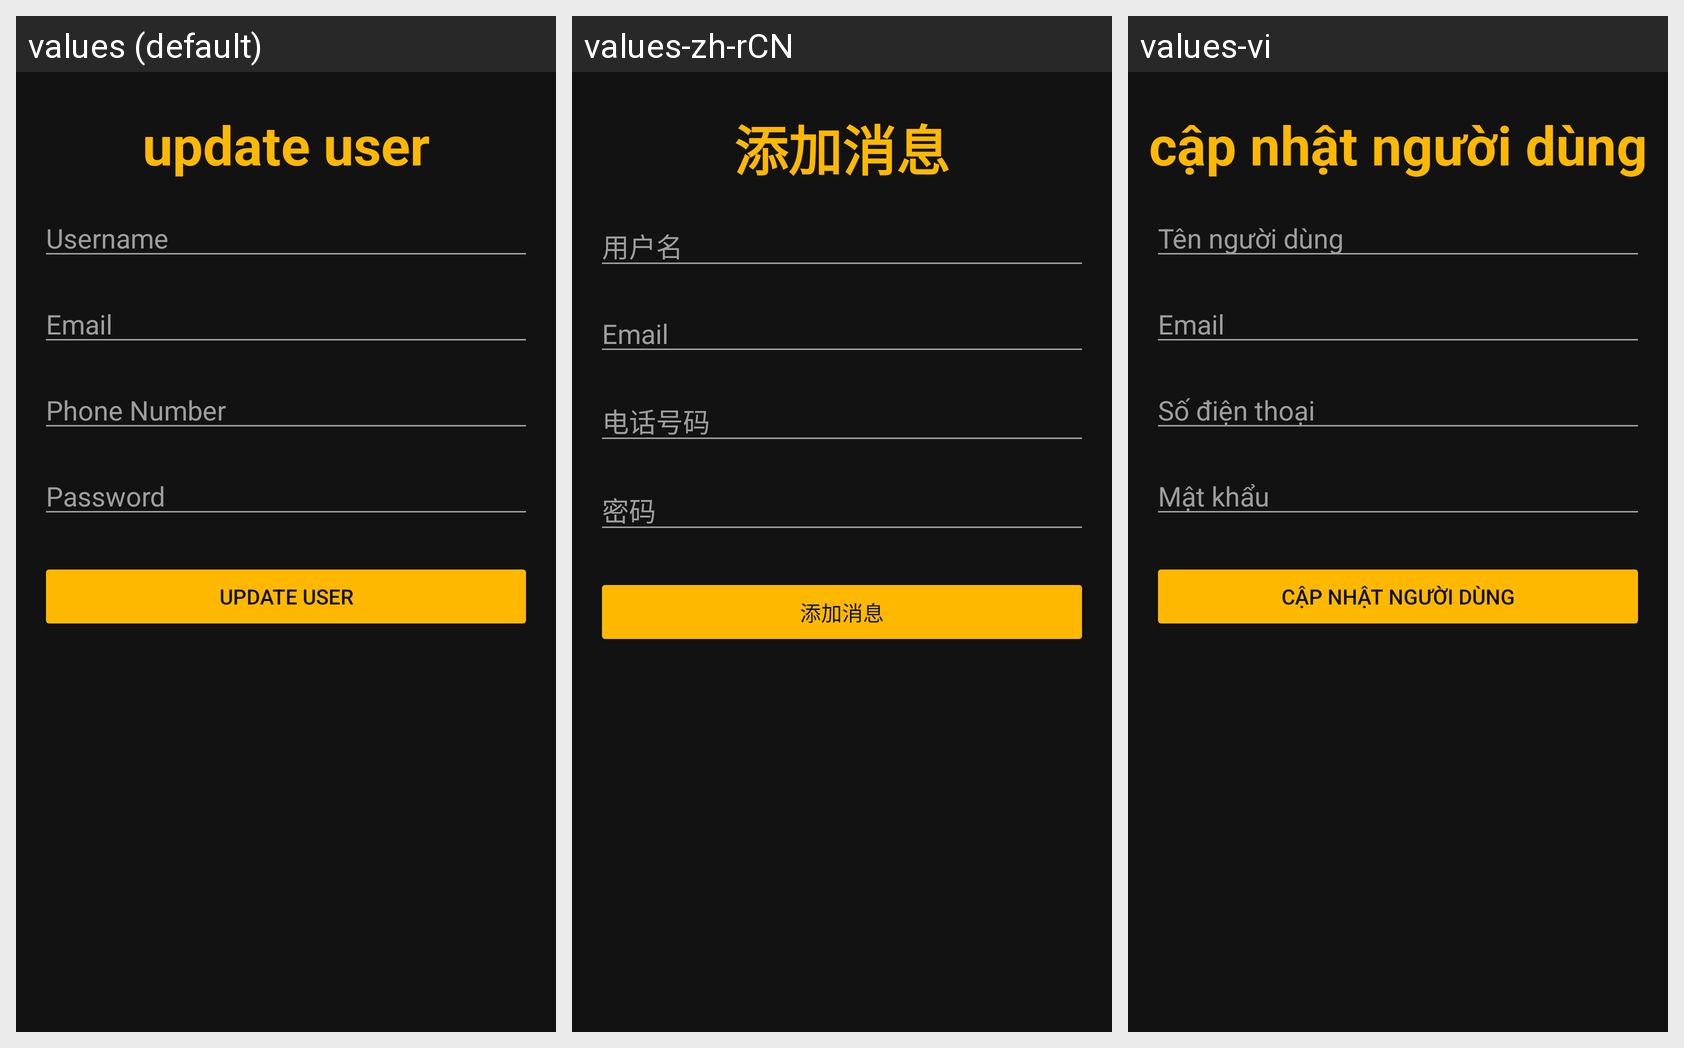

The Android screen above is rendered under several locales of the same app. Produce the string resources it draws, with the default and per-locale values.
Android screen res/layout/fragment_update_user_info.xml rendered under 3 locales, left to right: values (default), values-zh-rCN, values-vi. Device: Nexus 5 (rendered at 1080×1920; each locale shown at half size, 540×960, under a caption strip naming it); theme Theme.LT_Mobile_Nhom4.
Strings drawn on this screen, with the default value and each locale's value (text and hints the layout hard-codes, and strings that could not be matched under every locale, appear in the picture but are not listed):

update
  values: update user
  values-zh-rCN: 添加消息
  values-vi: cập nhật người dùng

username
  values: Username
  values-zh-rCN: 用户名
  values-vi: Tên người dùng

email
  values: Email
  values-zh-rCN: Email
  values-vi: Email

phone_number
  values: Phone Number
  values-zh-rCN: 电话号码
  values-vi: Số điện thoại

password
  values: Password
  values-zh-rCN: 密码
  values-vi: Mật khẩu
